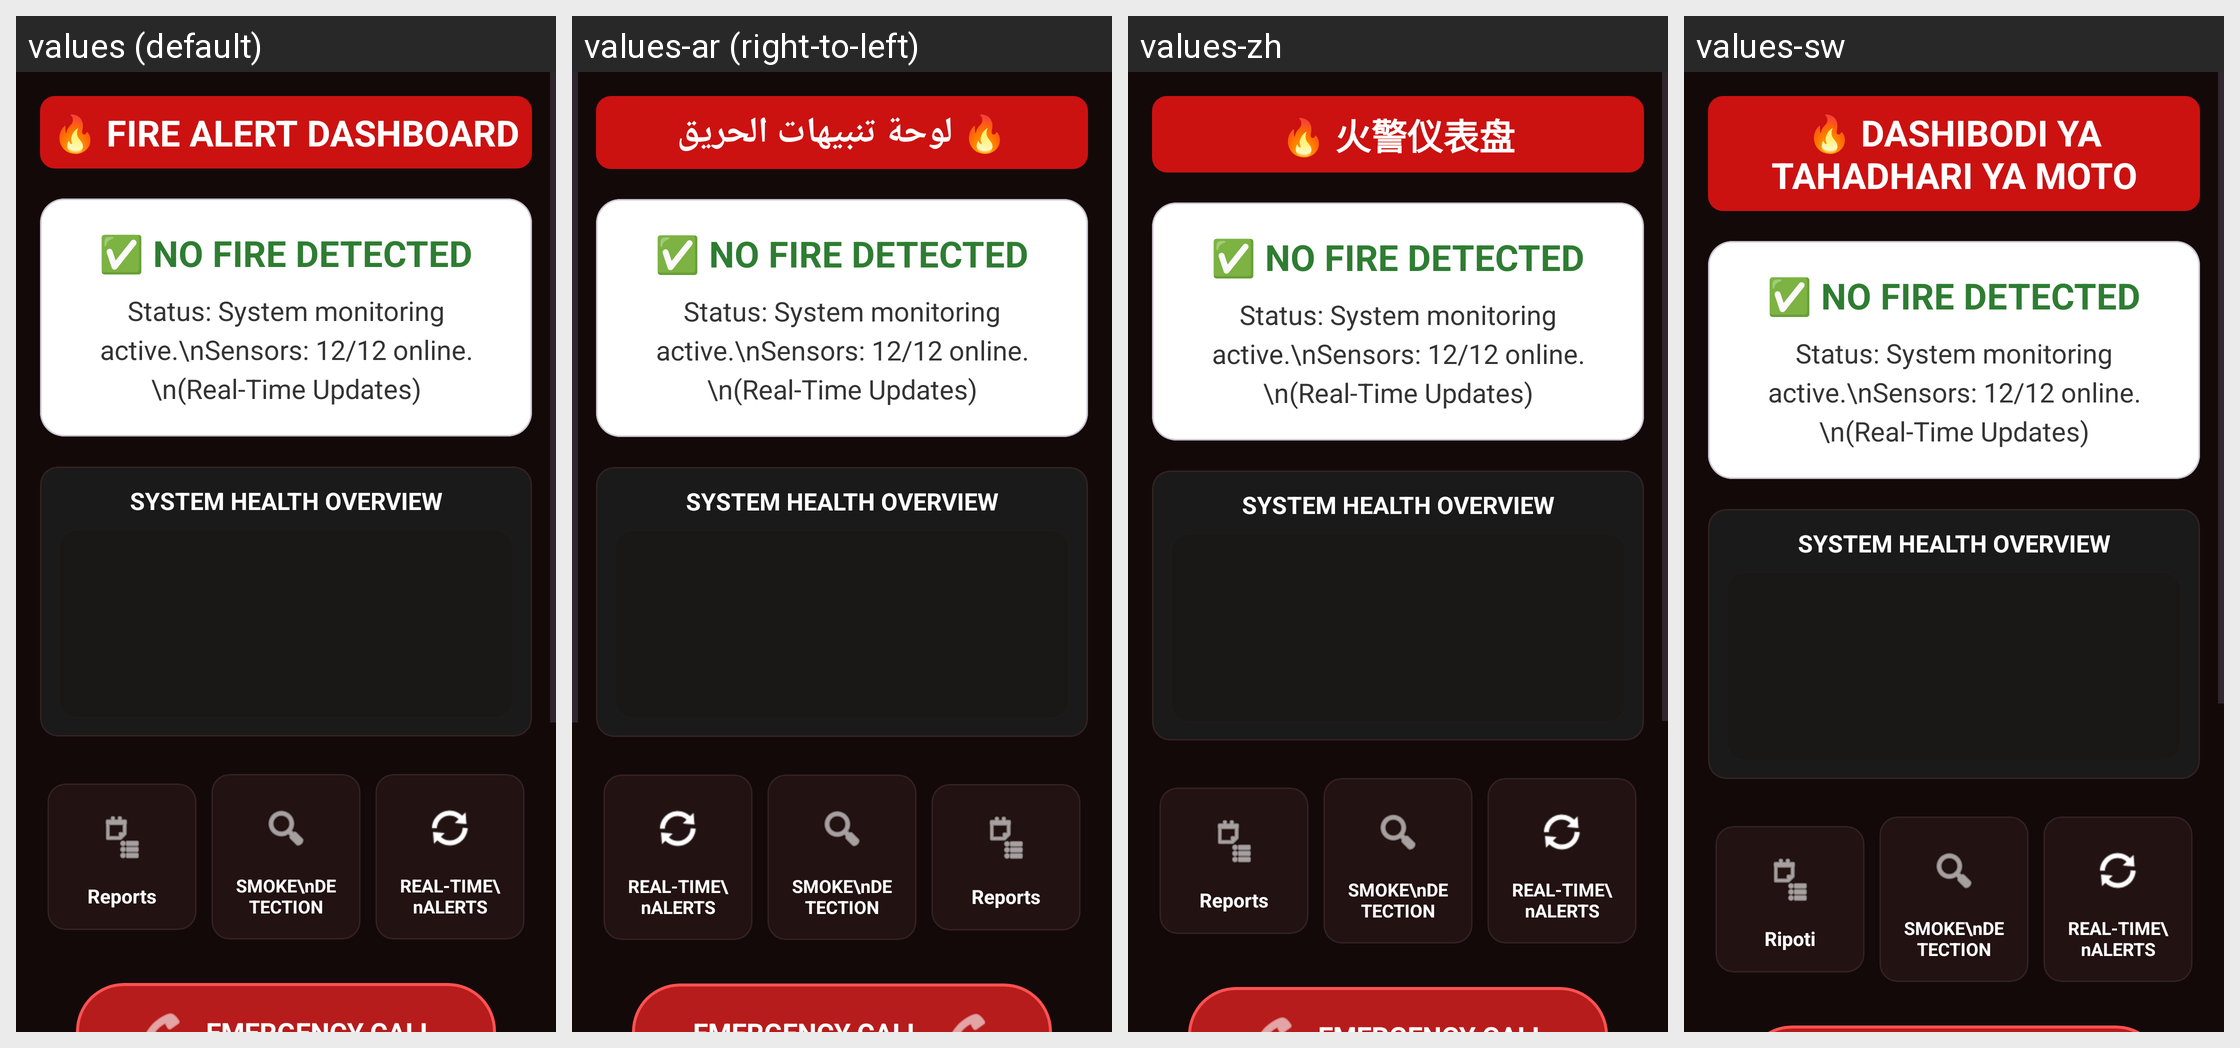

The same Android screen rendered under several of its app's locales, left to right. List the strings drawn on it with the default value and each locale's translation.
Android screen res/layout/activity_dashboard.xml rendered under 4 locales, left to right: values (default), values-ar (right-to-left), values-zh, values-sw. Device: Nexus 5 (rendered at 1080×1920; each locale shown at half size, 540×960, under a caption strip naming it); theme Theme.Firedetectionstystem1.
Other locales in the repository, not shown: values-es.
Strings drawn on this screen, with the default value and each locale's value (text and hints the layout hard-codes, and strings that could not be matched under every locale, appear in the picture but are not listed):

fire_alert_dashboard
  values: 🔥 FIRE ALERT DASHBOARD
  values-ar: 🔥 لوحة تنبيهات الحريق
  values-zh: 🔥 火警仪表盘
  values-sw: 🔥 DASHIBODI YA TAHADHARI YA MOTO

reports
  values: Reports
  values-ar: Reports  [not translated; the default value is used]
  values-zh: Reports  [not translated; the default value is used]
  values-sw: Ripoti
